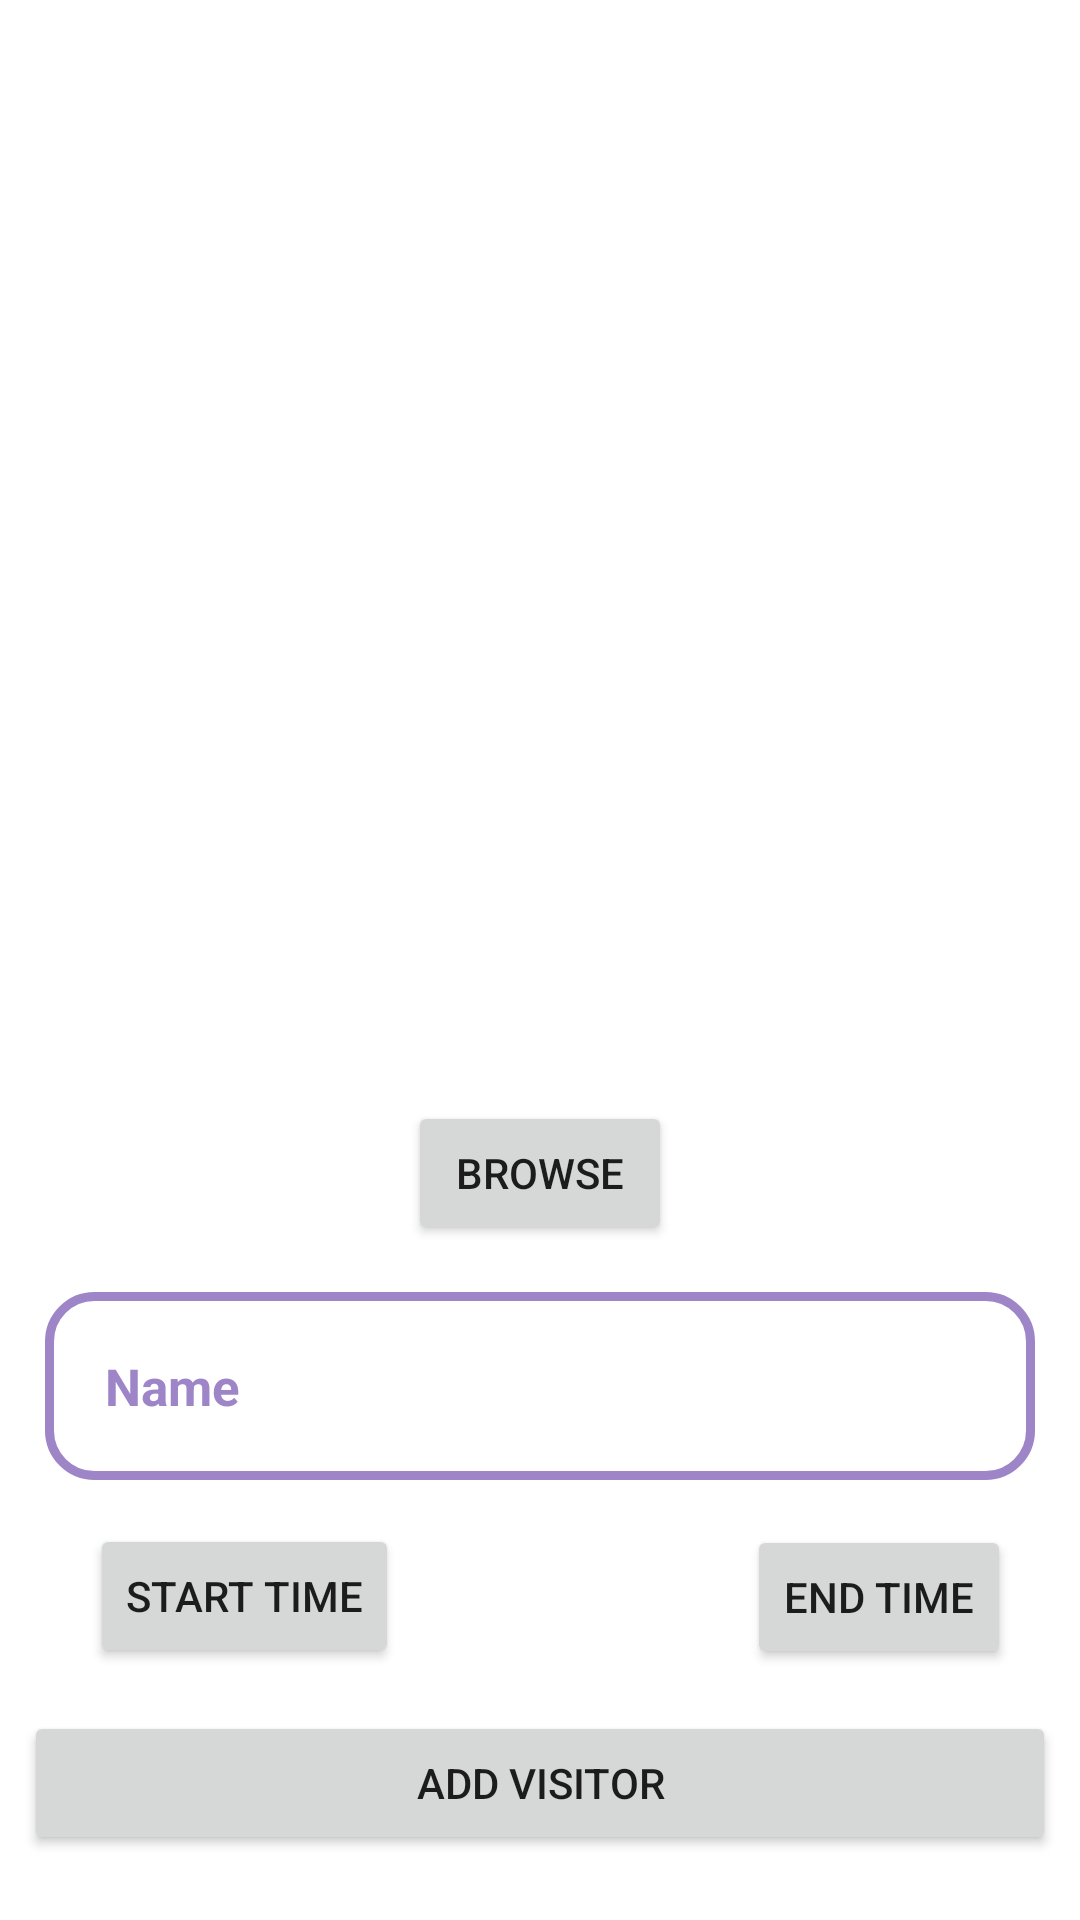

The Android layout XML behind this screen, and the referenced resources:
<!-- AndroidManifest.xml: application theme Theme.MegviiVisitor -->
<!-- res/layout/activity_main.xml -->
<?xml version="1.0" encoding="utf-8"?>
<androidx.constraintlayout.widget.ConstraintLayout xmlns:android="http://schemas.android.com/apk/res/android"
    xmlns:app="http://schemas.android.com/apk/res-auto"
    xmlns:tools="http://schemas.android.com/tools"
    android:layout_width="match_parent"
    android:layout_height="match_parent"
    tools:context=".VisitorActivity">

    <ImageView
        android:id="@+id/imageView"
        android:layout_width="337dp"
        android:layout_height="330dp"
        android:layout_marginTop="10dp"
        app:layout_constraintEnd_toEndOf="parent"
        app:layout_constraintHorizontal_bias="0.498"
        app:layout_constraintStart_toStartOf="parent"
        app:layout_constraintTop_toTopOf="parent"
        android:src="@drawable/ic_baseline_account_circle_24" />

    <Button
        android:id="@+id/browse"
        android:layout_width="wrap_content"
        android:layout_height="wrap_content"
        android:text="Browse"
        app:layout_constraintBottom_toBottomOf="parent"
        app:layout_constraintEnd_toEndOf="parent"
        app:layout_constraintStart_toStartOf="parent"
        app:layout_constraintTop_toBottomOf="@+id/imageView"
        app:layout_constraintVertical_bias="0.107" />

    <EditText
        android:id="@+id/name"
        android:hint="Name"
        android:layout_width="match_parent"
        android:layout_height="wrap_content"
        android:layout_marginLeft="15dp"
        android:layout_marginRight="15dp"
        android:background="@drawable/input_design"
        android:inputType="textPersonName"
        android:padding="20dp"
        android:textColor="@color/colorAccent"
        android:textColorHint="@color/colorpurplr"
        android:textSize="17sp"
        android:textStyle="bold"
        app:layout_constraintBottom_toBottomOf="parent"
        app:layout_constraintEnd_toEndOf="parent"
        app:layout_constraintHorizontal_bias="0.482"
        app:layout_constraintStart_toStartOf="parent"
        app:layout_constraintTop_toBottomOf="@+id/browse"
        app:layout_constraintVertical_bias="0.096" />

    <Button
        android:id="@+id/start_time"
        android:layout_width="wrap_content"
        android:layout_height="wrap_content"
        android:text="start time"
        app:layout_constraintBottom_toBottomOf="parent"
        app:layout_constraintEnd_toEndOf="parent"
        app:layout_constraintHorizontal_bias="0.117"
        app:layout_constraintStart_toStartOf="parent"
        app:layout_constraintTop_toBottomOf="@+id/name"
        app:layout_constraintVertical_bias="0.148" />

    <Button
        android:id="@+id/end_time"
        android:layout_width="wrap_content"
        android:layout_height="wrap_content"
        android:text="End time"
        app:layout_constraintBottom_toBottomOf="parent"
        app:layout_constraintEnd_toEndOf="parent"
        app:layout_constraintHorizontal_bias="0.915"
        app:layout_constraintStart_toStartOf="parent"
        app:layout_constraintTop_toBottomOf="@+id/name"
        app:layout_constraintVertical_bias="0.152" />

    <Button
        android:id="@+id/add_visitor"
        android:layout_width="match_parent"
        android:layout_height="wrap_content"
        android:layout_margin="8dp"
        android:text="Add Visitor"
        app:layout_constraintBottom_toBottomOf="parent"
        app:layout_constraintEnd_toEndOf="parent"
        app:layout_constraintHorizontal_bias="0.529"
        app:layout_constraintStart_toStartOf="parent"
        app:layout_constraintTop_toTopOf="parent"
        app:layout_constraintVertical_bias="0.976" />



</androidx.constraintlayout.widget.ConstraintLayout>
<!-- resources referenced by this layout -->
<resources>
  <color name="colorAccent">#D81B60</color>
  <color name="colorpurplr">#9D85C8</color>
  <!-- drawable input_design (drawable) -->
  <?xml version="1.0" encoding="utf-8"?>
  <shape xmlns:android="http://schemas.android.com/apk/res/android">
      <stroke
          android:color="@color/colorpurplr"
          android:width="3dp">
  
      </stroke>
      <corners
          android:radius="15dp">
          
      </corners>
  </shape>
  <style name="Theme.MegviiVisitor" parent="Theme.MaterialComponents.DayNight.DarkActionBar">
          
          <item name="colorPrimary">@color/purple_500</item>
          <item name="colorPrimaryVariant">@color/purple_700</item>
          <item name="colorOnPrimary">@color/white</item>
          
          <item name="colorSecondary">@color/teal_200</item>
          <item name="colorSecondaryVariant">@color/teal_700</item>
          <item name="colorOnSecondary">@color/black</item>
          
          <item name="android:statusBarColor" tools:targetApi="l">?attr/colorPrimaryVariant</item>
          
      </style>
  <color name="purple_500">#FF6200EE</color>
  <color name="purple_700">#FF3700B3</color>
  <color name="white">#FFFFFFFF</color>
  <color name="teal_200">#FF03DAC5</color>
  <color name="teal_700">#FF018786</color>
  <color name="black">#FF000000</color>
</resources>
